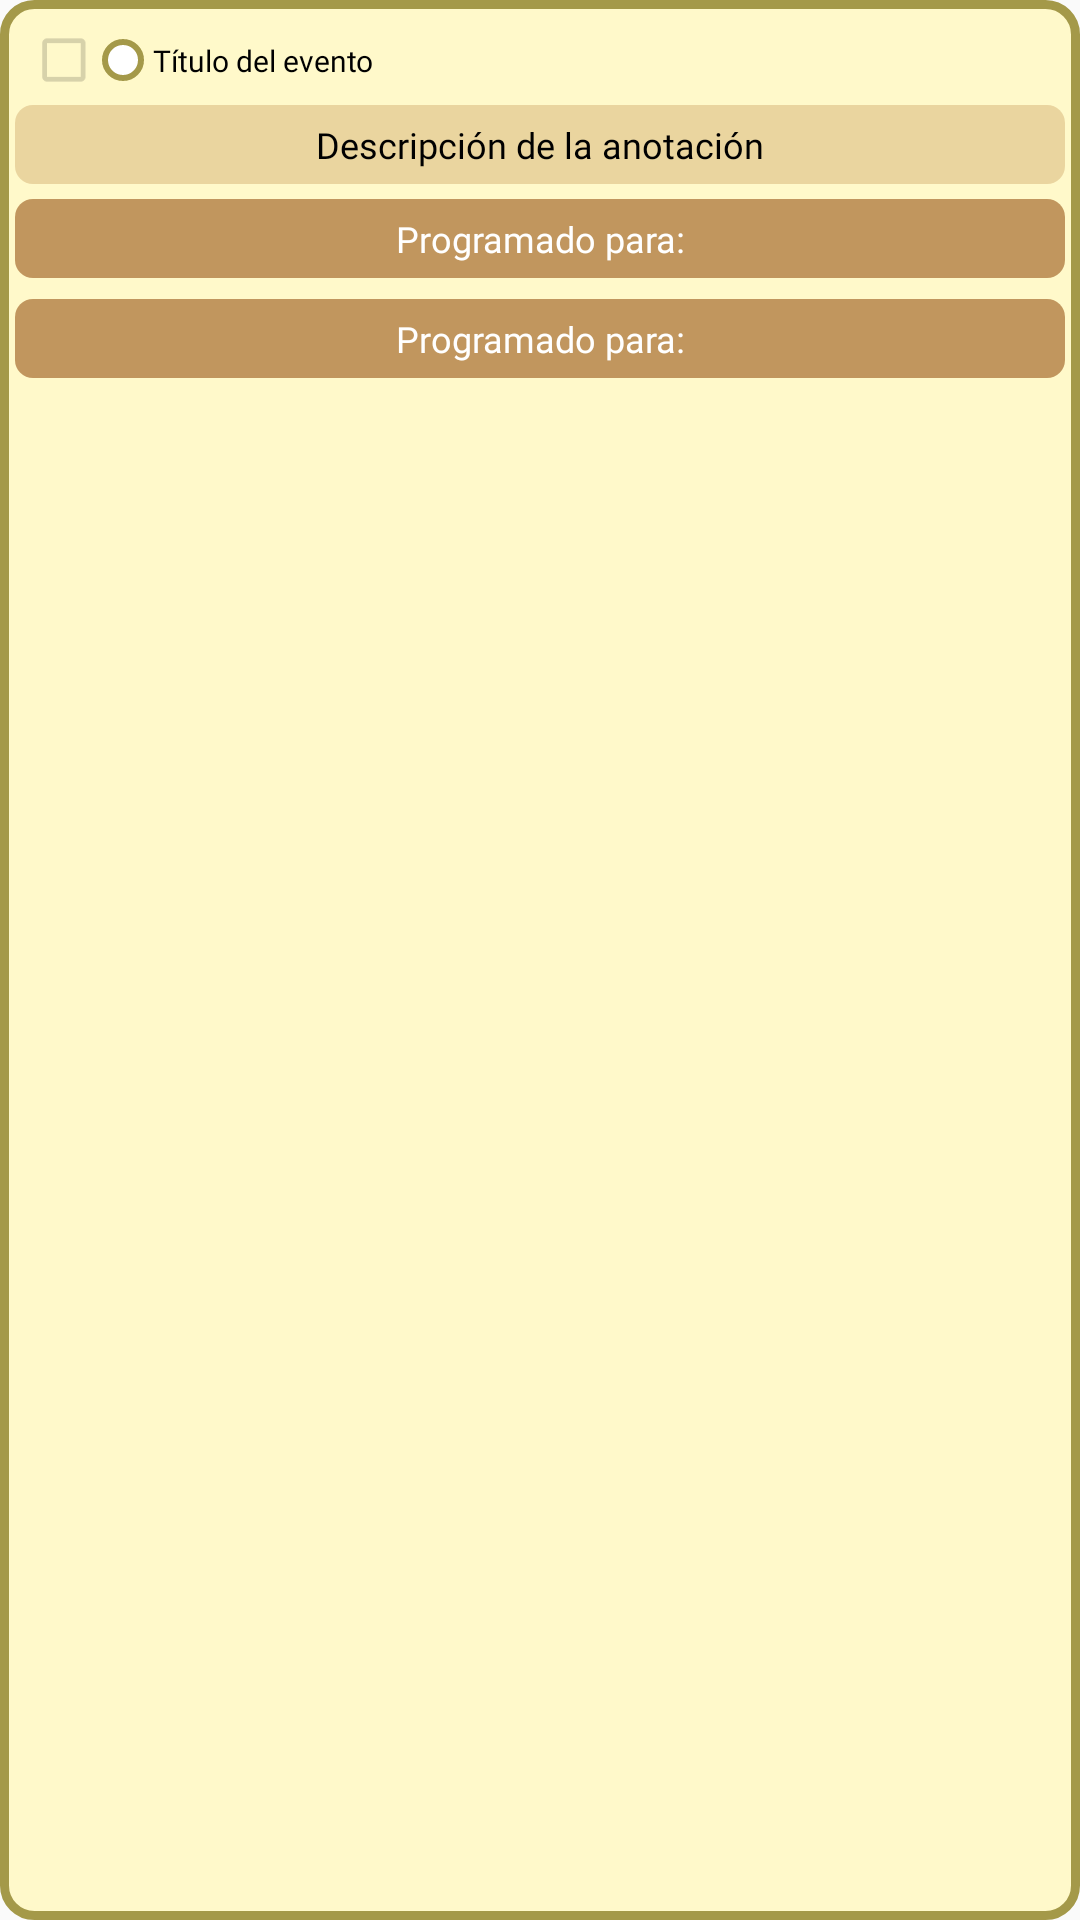

Write the Android layout XML for this screen, with the resource values it uses.
<!-- AndroidManifest.xml: application theme Theme.TasKitty -->
<!-- res/layout/fragment_event_view.xml -->
<?xml version="1.0" encoding="utf-8"?>
<androidx.constraintlayout.widget.ConstraintLayout xmlns:android="http://schemas.android.com/apk/res/android"
    xmlns:app="http://schemas.android.com/apk/res-auto"
    android:layout_width="match_parent"
    android:layout_height="wrap_content">

    <FrameLayout
        android:id="@+id/frameLay"
        android:layout_width="match_parent"
        android:layout_height="match_parent">

        <ImageButton
            android:id="@+id/btnEnterEvent"
            android:layout_width="match_parent"
            android:layout_height="match_parent"
            android:background="@drawable/event_element_home" />

        <LinearLayout
            android:layout_width="match_parent"
            android:layout_height="match_parent"
            android:orientation="vertical">

            <androidx.constraintlayout.widget.ConstraintLayout
                android:layout_width="match_parent"
                android:layout_height="wrap_content"
                android:layout_marginTop="10dp"
                android:rotation="360">

                <CheckBox
                    android:id="@+id/eventComp"
                    android:layout_width="25dp"
                    android:layout_height="20dp"
                    android:layout_marginLeft="6dp"
                    android:checked="false"
                    android:scaleX="0.8"
                    android:scaleY="0.8"
                    android:enabled="false"
                    app:layout_constraintBottom_toBottomOf="parent"
                    app:layout_constraintStart_toStartOf="parent"
                    app:layout_constraintTop_toTopOf="parent" />

                <ImageView
                    android:id="@+id/eventColor"
                    android:layout_width="20dp"
                    android:layout_height="20dp"
                    android:padding="3dp"
                    android:src="@drawable/circular_element"
                    app:layout_constraintStart_toEndOf="@+id/eventComp"
                    app:layout_constraintTop_toTopOf="parent"/>

                <TextView
                    android:id="@+id/tvEventTitle"
                    android:layout_width="0dp"
                    android:layout_height="wrap_content"
                    android:fontFamily="@font/kadwa_bold"
                    android:text="@string/event_title"
                    android:textColor="@color/black"
                    android:textSize="10dp"
                    app:layout_constraintBottom_toBottomOf="parent"
                    app:layout_constraintStart_toEndOf="@id/eventColor"
                    app:layout_constraintTop_toTopOf="parent" />
            </androidx.constraintlayout.widget.ConstraintLayout>

            <TextView
                android:id="@+id/tvEventDesc"
                android:layout_width="match_parent"
                android:layout_height="wrap_content"
                android:layout_margin="5dp"
                android:background="@drawable/event_mid_element"
                android:fontFamily="@font/kadwa_regular"
                android:padding="5dp"
                android:textAlignment="center"
                android:paddingVertical="5dp"
                android:text="@string/notes_desc"
                android:textColor="@color/black"
                android:textSize="12dp" />

            <TextView
                android:id="@+id/tvEventTimeStart"
                android:layout_width="match_parent"
                android:layout_height="wrap_content"
                android:layout_marginLeft="5dp"
                android:layout_marginRight="5dp"
                android:layout_marginBottom="7dp"
                android:background="@drawable/event_home_bottom"
                android:padding="5dp"
                android:paddingVertical="5dp"
                android:text="@string/programfor_events"
                android:textAlignment="center"
                android:fontFamily="@font/kadwa_bold"
                android:textColor="@color/white"
                android:textSize="12dp" />

            <TextView
                android:id="@+id/tvEventTimeEnd"
                android:layout_width="match_parent"
                android:layout_height="wrap_content"
                android:layout_marginLeft="5dp"
                android:layout_marginRight="5dp"
                android:layout_marginBottom="7dp"
                android:background="@drawable/event_home_bottom"
                android:padding="5dp"
                android:paddingVertical="5dp"
                android:text="@string/programfor_events"
                android:textAlignment="center"
                android:fontFamily="@font/kadwa_bold"
                android:textColor="@color/white"
                android:textSize="12dp" />
        </LinearLayout>
    </FrameLayout>

    <LinearLayout
        android:layout_width="wrap_content"
        android:layout_height="wrap_content"
        app:layout_constraintTop_toBottomOf="@id/frameLay"
        android:orientation="horizontal"
        android:layout_marginTop="10dp"
        app:layout_constraintStart_toStartOf="parent"
        app:layout_constraintEnd_toEndOf="parent"
        >

        <Button
            android:id="@+id/btnEdit"
            android:layout_width="140dp"
            android:layout_height="wrap_content"
            android:text="Gestionar"
            android:fontFamily="@font/kadwa_bold"
            android:textSize="12dp"
            android:textColor="@color/white"
            android:background="@drawable/button_alter"
            android:layout_marginHorizontal="1dp"
            />

    </LinearLayout>


</androidx.constraintlayout.widget.ConstraintLayout>
<!-- resources referenced by this layout -->
<resources>
  <color name="black">#FF000000</color>
  <color name="white">#FFFFFFFF</color>
  <!-- drawable circular_element (drawable) -->
  <?xml version="1.0" encoding="utf-8"?>
  <selector xmlns:android="http://schemas.android.com/apk/res/android">
      <item>
          <shape android:shape="oval">
              <stroke
                  android:width="2dp"
                  android:color="@color/border_yellow" />
              <solid
                  android:color="@color/white"
                  />
          </shape>
      </item>
  </selector>
  <!-- drawable event_element_home (drawable) -->
  <?xml version="1.0" encoding="utf-8"?>
  <selector xmlns:android="http://schemas.android.com/apk/res/android">
  
      <item android:state_pressed="true">
          <shape android:shape="rectangle">
              <solid android:color="@color/content_yellow"/>
  
              <corners
                  android:radius="10dp"
                  />
              <stroke
                  android:width="3dp"
                  android:color="@color/border_yellow"
                  />
          </shape>
      </item>
  
      <item>
          <shape android:shape="rectangle">
              <solid android:color="@color/back_yellow"/>
  
              <corners
                  android:radius="10dp"
                  />
              <stroke
                  android:width="3dp"
                  android:color="@color/border_yellow"
              />
          </shape>
      </item>
  </selector>
  <!-- drawable event_home_bottom (drawable) -->
  <?xml version="1.0" encoding="utf-8"?>
  <selector xmlns:android="http://schemas.android.com/apk/res/android">
      <item>
          <shape android:shape="rectangle">
              <solid android:color="@color/dark_yellow"/>
              <corners android:radius="6dp"/>
          </shape>
      </item>
  </selector>
  <!-- drawable event_mid_element (drawable) -->
  <?xml version="1.0" encoding="utf-8"?>
  <selector xmlns:android="http://schemas.android.com/apk/res/android">
      <item>
          <shape android:shape="rectangle">
              <solid android:color="@color/content_yellow"/>
  
              <corners
                  android:radius="6dp"
                  />
          </shape>
      </item>
  </selector>
  <string name="event_title">Título del evento</string>
  <string name="notes_desc">Descripción de la anotación</string>
  <string name="programfor_events">Programado para: </string>
  <style name="Theme.TasKitty" parent="Theme.AppCompat.DayNight.NoActionBar">
          <item name="colorPrimary">@color/mid_white</item>
          <item name="colorPrimaryVariant">@color/middle_white</item>
          <item name="colorOnPrimary">@color/white</item>
          
          <item name="colorSecondary">@color/teal_200</item>
          <item name="colorSecondaryVariant">@color/teal_700</item>
          <item name="colorOnSecondary">@color/white</item>
          
          
          
          <item name="titleTextColor">@color/main_color</item>
      </style>
  <color name="blue_back_dark">#31426a</color>
  <color name="blue_back">#49629D</color>
  <color name="border_yellow">#a49949</color>
  <color name="content_yellow">#ead59f</color>
  <color name="back_yellow">#fff9ca</color>
  <color name="dark_yellow">#c1965e</color>
  <color name="mid_white">#faf4eb</color>
  <color name="middle_white">#CFC9C0</color>
  <color name="teal_200">#FF03DAC5</color>
  <color name="teal_700">#FF018786</color>
  <color name="main_color">#b69c7c</color>
</resources>
